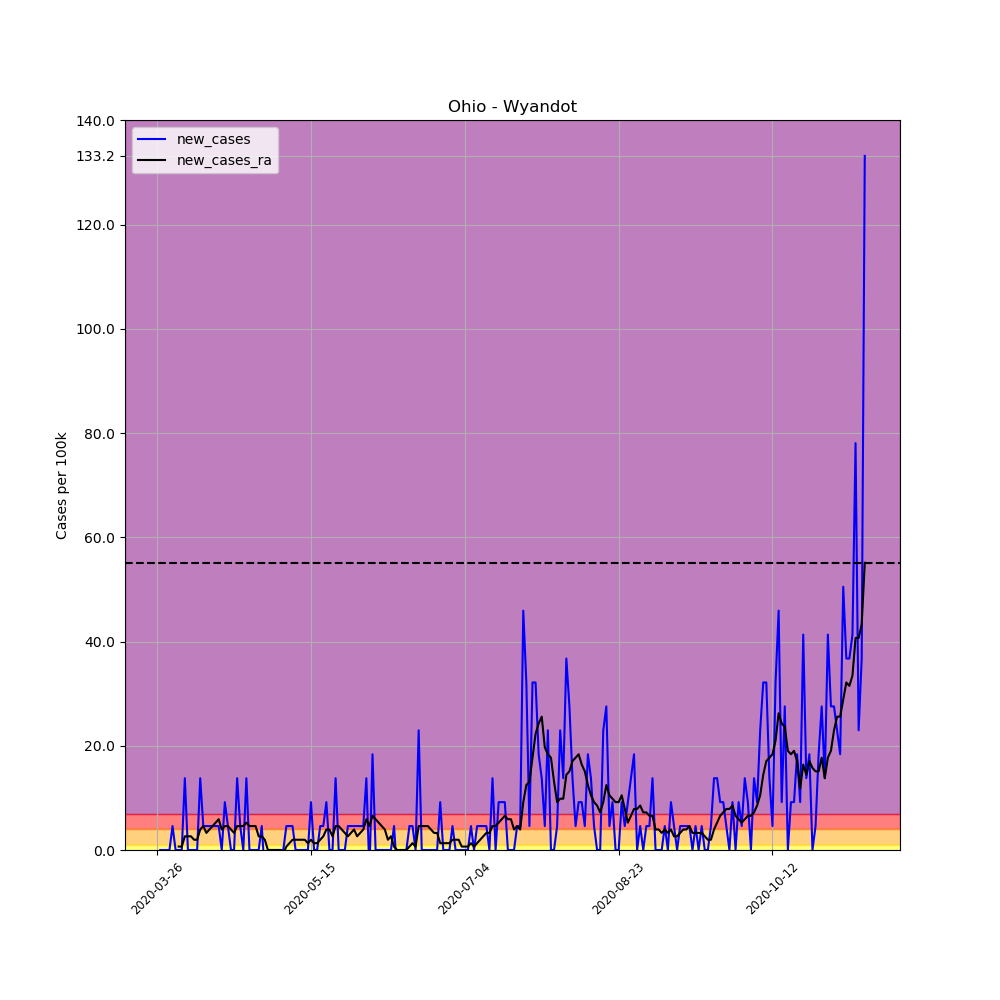

The data file committed next to this chart (first rows):
, date, county, state, fips, cases, deaths, COUNTY, STNAME, CTYNAME, POPESTIMATE2019, per_100k, per_100k_ra, new_cases, new_cases_ra
378052, 2020-03-26, Wyandot, Ohio, 39175, 1, 0, 175, Ohio, Wyandot, 21772, 4.593, , , 
378053, 2020-03-27, Wyandot, Ohio, 39175, 1, 0, 175, Ohio, Wyandot, 21772, 4.593, , 0.0, 
378054, 2020-03-28, Wyandot, Ohio, 39175, 1, 0, 175, Ohio, Wyandot, 21772, 4.593, , 0.0, 
378055, 2020-03-29, Wyandot, Ohio, 39175, 1, 0, 175, Ohio, Wyandot, 21772, 4.593, , 0.0, 
378056, 2020-03-30, Wyandot, Ohio, 39175, 1, 0, 175, Ohio, Wyandot, 21772, 4.593, , 0.0, 
378057, 2020-03-31, Wyandot, Ohio, 39175, 2, 0, 175, Ohio, Wyandot, 21772, 9.186, , 4.593, 
378058, 2020-04-01, Wyandot, Ohio, 39175, 2, 0, 175, Ohio, Wyandot, 21772, 9.186, 5.905, 0.0, 
378059, 2020-04-02, Wyandot, Ohio, 39175, 2, 0, 175, Ohio, Wyandot, 21772, 9.186, 6.562, 0.0, 0.6562
378060, 2020-04-03, Wyandot, Ohio, 39175, 2, 0, 175, Ohio, Wyandot, 21772, 9.186, 7.218, 0.0, 0.6562
378061, 2020-04-04, Wyandot, Ohio, 39175, 5, 0, 175, Ohio, Wyandot, 21772, 22.97, 9.842, 13.78, 2.625
378062, 2020-04-05, Wyandot, Ohio, 39175, 5, 0, 175, Ohio, Wyandot, 21772, 22.97, 12.47, 0.0, 2.625
378063, 2020-04-06, Wyandot, Ohio, 39175, 5, 0, 175, Ohio, Wyandot, 21772, 22.97, 15.09, 0.0, 2.625
378064, 2020-04-07, Wyandot, Ohio, 39175, 5, 0, 175, Ohio, Wyandot, 21772, 22.97, 17.06, 0.0, 1.968
378065, 2020-04-08, Wyandot, Ohio, 39175, 5, 0, 175, Ohio, Wyandot, 21772, 22.97, 19.03, 0.0, 1.968
378066, 2020-04-09, Wyandot, Ohio, 39175, 8, 1, 175, Ohio, Wyandot, 21772, 36.74, 22.97, 13.78, 3.937
378067, 2020-04-10, Wyandot, Ohio, 39175, 9, 1, 175, Ohio, Wyandot, 21772, 41.34, 27.56, 4.593, 4.593
378068, 2020-04-11, Wyandot, Ohio, 39175, 10, 2, 175, Ohio, Wyandot, 21772, 45.93, 30.84, 4.593, 3.281
378069, 2020-04-12, Wyandot, Ohio, 39175, 11, 2, 175, Ohio, Wyandot, 21772, 50.52, 34.78, 4.593, 3.937
378070, 2020-04-13, Wyandot, Ohio, 39175, 12, 2, 175, Ohio, Wyandot, 21772, 55.12, 39.37, 4.593, 4.593
378071, 2020-04-14, Wyandot, Ohio, 39175, 13, 2, 175, Ohio, Wyandot, 21772, 59.71, 44.62, 4.593, 5.249
378072, 2020-04-15, Wyandot, Ohio, 39175, 14, 2, 175, Ohio, Wyandot, 21772, 64.3, 50.52, 4.593, 5.905
378073, 2020-04-16, Wyandot, Ohio, 39175, 14, 2, 175, Ohio, Wyandot, 21772, 64.3, 54.46, 0.0, 3.937
378074, 2020-04-17, Wyandot, Ohio, 39175, 16, 2, 175, Ohio, Wyandot, 21772, 73.49, 59.05, 9.186, 4.593
378075, 2020-04-18, Wyandot, Ohio, 39175, 17, 2, 175, Ohio, Wyandot, 21772, 78.08, 63.65, 4.593, 4.593
378076, 2020-04-19, Wyandot, Ohio, 39175, 17, 2, 175, Ohio, Wyandot, 21772, 78.08, 67.58, 0.0, 3.937
378077, 2020-04-20, Wyandot, Ohio, 39175, 17, 2, 175, Ohio, Wyandot, 21772, 78.08, 70.86, 0.0, 3.281
378078, 2020-04-21, Wyandot, Ohio, 39175, 20, 2, 175, Ohio, Wyandot, 21772, 91.86, 75.46, 13.78, 4.593
378079, 2020-04-22, Wyandot, Ohio, 39175, 21, 2, 175, Ohio, Wyandot, 21772, 96.45, 80.05, 4.593, 4.593
378080, 2020-04-23, Wyandot, Ohio, 39175, 21, 2, 175, Ohio, Wyandot, 21772, 96.45, 84.64, 0.0, 4.593
378081, 2020-04-24, Wyandot, Ohio, 39175, 24, 2, 175, Ohio, Wyandot, 21772, 110.2, 89.89, 13.78, 5.249
378082, 2020-04-25, Wyandot, Ohio, 39175, 24, 2, 175, Ohio, Wyandot, 21772, 110.2, 94.49, 0.0, 4.593
378083, 2020-04-26, Wyandot, Ohio, 39175, 24, 2, 175, Ohio, Wyandot, 21772, 110.2, 99.08, 0.0, 4.593
378084, 2020-04-27, Wyandot, Ohio, 39175, 24, 2, 175, Ohio, Wyandot, 21772, 110.2, 103.7, 0.0, 4.593
378085, 2020-04-28, Wyandot, Ohio, 39175, 24, 2, 175, Ohio, Wyandot, 21772, 110.2, 106.3, 0.0, 2.625
378086, 2020-04-29, Wyandot, Ohio, 39175, 25, 2, 175, Ohio, Wyandot, 21772, 114.8, 108.9, 4.593, 2.625
378087, 2020-04-30, Wyandot, Ohio, 39175, 24, 2, 175, Ohio, Wyandot, 21772, 110.2, 110.9, -4.593, 1.968
378088, 2020-05-01, Wyandot, Ohio, 39175, 24, 2, 175, Ohio, Wyandot, 21772, 110.2, 110.9, 0.0, 0.0
378089, 2020-05-02, Wyandot, Ohio, 39175, 24, 2, 175, Ohio, Wyandot, 21772, 110.2, 110.9, 0.0, 0.0
378090, 2020-05-03, Wyandot, Ohio, 39175, 24, 2, 175, Ohio, Wyandot, 21772, 110.2, 110.9, 0.0, 0.0
378091, 2020-05-04, Wyandot, Ohio, 39175, 24, 2, 175, Ohio, Wyandot, 21772, 110.2, 110.9, 0.0, 0.0
378092, 2020-05-05, Wyandot, Ohio, 39175, 24, 2, 175, Ohio, Wyandot, 21772, 110.2, 110.9, 0.0, 0.0
378093, 2020-05-06, Wyandot, Ohio, 39175, 24, 2, 175, Ohio, Wyandot, 21772, 110.2, 110.2, 0.0, -0.6562
378094, 2020-05-07, Wyandot, Ohio, 39175, 25, 2, 175, Ohio, Wyandot, 21772, 114.8, 110.9, 4.593, 0.6562
378095, 2020-05-08, Wyandot, Ohio, 39175, 26, 2, 175, Ohio, Wyandot, 21772, 119.4, 112.2, 4.593, 1.312
378096, 2020-05-09, Wyandot, Ohio, 39175, 27, 2, 175, Ohio, Wyandot, 21772, 124, 114.2, 4.593, 1.968
378097, 2020-05-10, Wyandot, Ohio, 39175, 27, 2, 175, Ohio, Wyandot, 21772, 124, 116.1, 0.0, 1.968
378098, 2020-05-11, Wyandot, Ohio, 39175, 27, 2, 175, Ohio, Wyandot, 21772, 124, 118.1, 0.0, 1.968
378099, 2020-05-12, Wyandot, Ohio, 39175, 27, 2, 175, Ohio, Wyandot, 21772, 124, 120.1, 0.0, 1.968
378100, 2020-05-13, Wyandot, Ohio, 39175, 27, 2, 175, Ohio, Wyandot, 21772, 124, 122, 0.0, 1.968
378101, 2020-05-14, Wyandot, Ohio, 39175, 27, 2, 175, Ohio, Wyandot, 21772, 124, 123.4, 0.0, 1.312
378102, 2020-05-15, Wyandot, Ohio, 39175, 29, 2, 175, Ohio, Wyandot, 21772, 133.2, 125.3, 9.186, 1.968
378103, 2020-05-16, Wyandot, Ohio, 39175, 29, 2, 175, Ohio, Wyandot, 21772, 133.2, 126.6, 0.0, 1.312
378104, 2020-05-17, Wyandot, Ohio, 39175, 29, 2, 175, Ohio, Wyandot, 21772, 133.2, 127.9, 0.0, 1.312
378105, 2020-05-18, Wyandot, Ohio, 39175, 30, 2, 175, Ohio, Wyandot, 21772, 137.8, 129.9, 4.593, 1.968
378106, 2020-05-19, Wyandot, Ohio, 39175, 31, 2, 175, Ohio, Wyandot, 21772, 142.4, 132.5, 4.593, 2.625
378107, 2020-05-20, Wyandot, Ohio, 39175, 33, 2, 175, Ohio, Wyandot, 21772, 151.6, 136.5, 9.186, 3.937
378108, 2020-05-21, Wyandot, Ohio, 39175, 33, 2, 175, Ohio, Wyandot, 21772, 151.6, 140.4, 0.0, 3.937
378109, 2020-05-22, Wyandot, Ohio, 39175, 33, 2, 175, Ohio, Wyandot, 21772, 151.6, 143, 0.0, 2.625
378110, 2020-05-23, Wyandot, Ohio, 39175, 36, 2, 175, Ohio, Wyandot, 21772, 165.3, 147.6, 13.78, 4.593
378111, 2020-05-24, Wyandot, Ohio, 39175, 36, 2, 175, Ohio, Wyandot, 21772, 165.3, 152.2, 0.0, 4.593
... 171 more rows
